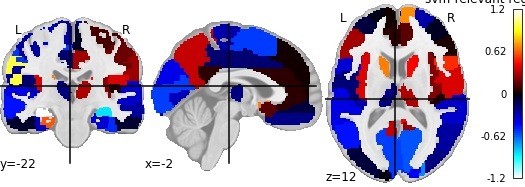

Values plotted in this chart, from the file beside it:
, region, feat_importance
0, Precentral_L, -0.3468
1, Precentral_R, 0.1108
2, Frontal_Sup_L, -0.02712
3, Frontal_Sup_R, -0.3026
4, Frontal_Sup_Orb_L, -0.4342
5, Frontal_Sup_Orb_R, 0.721
6, Frontal_Mid_L, -0.1042
7, Frontal_Mid_R, -0.04325
8, Frontal_Mid_Orb_L, 0.1437
9, Frontal_Mid_Orb_R, 0.3198
10, Frontal_Inf_Oper_L, -0.3731
11, Frontal_Inf_Oper_R, 0.5219
12, Frontal_Inf_Tri_L, 0.2838
13, Frontal_Inf_Tri_R, 0.03447
14, Frontal_Inf_Orb_L, 0.124
15, Frontal_Inf_Orb_R, 0.3716
16, Rolandic_Oper_L, -0.1949
17, Rolandic_Oper_R, 0.3809
18, Supp_Motor_Area_L, -0.5517
19, Supp_Motor_Area_R, -0.04817
20, Olfactory_L, 0.1397
21, Olfactory_R, 0.5145
22, Frontal_Sup_Medial_L, 0.0122
23, Frontal_Sup_Medial_R, 0.7106
24, Frontal_Med_Orb_L, -0.09477
25, Frontal_Med_Orb_R, -0.4353
26, Rectus_L, -0.2257
27, Rectus_R, -0.7564
28, Insula_L, 0.396
29, Insula_R, 0.2257
30, Cingulum_Ant_L, 0.05855
31, Cingulum_Ant_R, 0.1481
32, Cingulum_Mid_L, -0.1927
33, Cingulum_Mid_R, 0.2726
34, Cingulum_Post_L, 0.05941
35, Cingulum_Post_R, 0.4376
36, Hippocampus_L, -1.237
37, Hippocampus_R, -0.8702
38, ParaHippocampal_L, 0.6048
39, ParaHippocampal_R, -0.3732
40, Amygdala_L, -0.2838
41, Amygdala_R, -0.1711
42, Calcarine_L, -0.567
43, Calcarine_R, -0.6027
44, Cuneus_L, -0.4126
45, Cuneus_R, -0.4482
46, Lingual_L, -0.3222
47, Lingual_R, 0.5217
48, Occipital_Sup_L, -0.002289
49, Occipital_Sup_R, -0.6993
50, Occipital_Mid_L, -0.08799
51, Occipital_Mid_R, -0.2217
52, Occipital_Inf_L, -0.4448
53, Occipital_Inf_R, -0.1585
54, Fusiform_L, -0.3384
55, Fusiform_R, -0.5239
56, Postcentral_L, -0.271
57, Postcentral_R, 0.1779
58, Parietal_Sup_L, -0.39
59, Parietal_Sup_R, 0.5784
... 30 more rows
